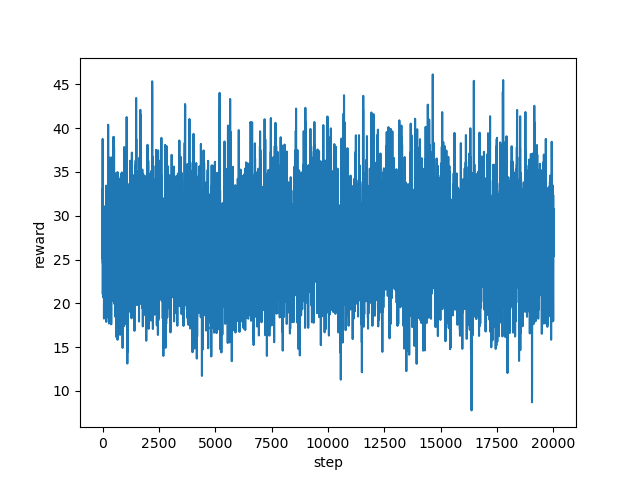

The data file committed next to this chart (first rows):
step, reward
0, 21.15
1, 21.87
2, 31.94
3, 37.47
4, 38.11
5, 38.76
6, 28.28
7, 25.1
8, 26.07
9, 26.81
10, 31.51
11, 29.99
12, 32.05
13, 28.65
14, 28.85
15, 26.51
16, 24.56
17, 29.27
18, 33.16
19, 27.55
20, 27.52
21, 26.79
22, 24.36
23, 21.33
24, 22.19
25, 29.1
26, 30.08
27, 30.82
28, 30.9
29, 30.14
30, 29.01
31, 26.99
32, 27.67
33, 25.03
34, 23.55
35, 26.07
36, 25.35
37, 23.01
38, 23.88
39, 21.72
40, 25.05
41, 24.92
42, 20.65
43, 21.67
44, 22.36
45, 28.98
46, 28.99
47, 24.65
48, 22.88
49, 23.29
50, 26.8
51, 26.99
52, 24.89
53, 24.68
54, 24.65
55, 24.43
56, 25.83
57, 28.01
58, 28.81
59, 28.5
... 19,940 more rows
